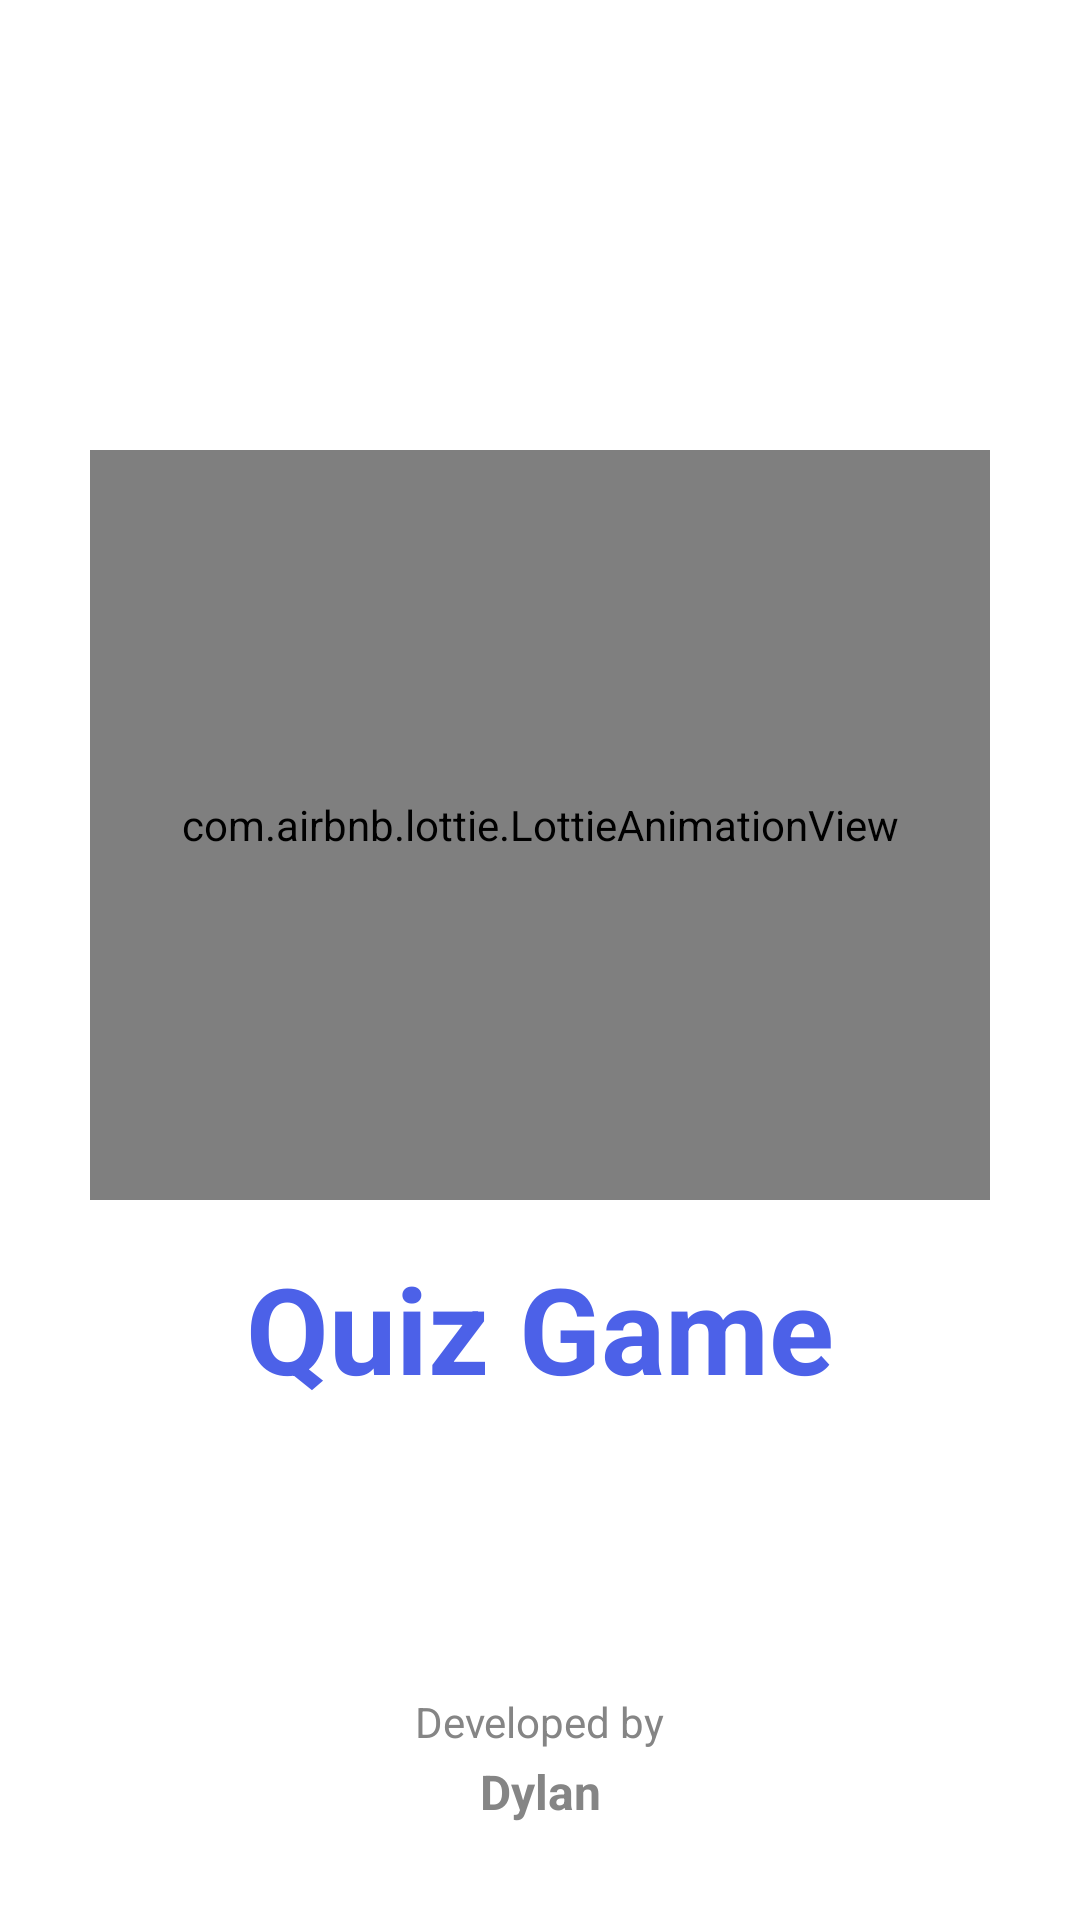

Produce the Android XML layout that renders to this screen, including the resource entries it uses.
<!-- AndroidManifest.xml: activity theme SplashTheme -->
<!-- res/layout/activity_splash.xml -->
<?xml version="1.0" encoding="utf-8"?>
<androidx.constraintlayout.widget.ConstraintLayout xmlns:android="http://schemas.android.com/apk/res/android"
    xmlns:app="http://schemas.android.com/apk/res-auto"
    xmlns:tools="http://schemas.android.com/tools"
    android:layout_width="match_parent"
    android:layout_height="match_parent"
    android:background="@color/white"
    tools:context=".SplashActivity">

    <com.airbnb.lottie.LottieAnimationView
        android:id="@+id/animationView"
        android:layout_width="300dp"
        android:layout_height="250dp"
        android:layout_marginTop="150dp"
        app:layout_constraintEnd_toEndOf="parent"
        app:layout_constraintHorizontal_bias="0.5"
        app:layout_constraintStart_toStartOf="parent"
        app:layout_constraintTop_toTopOf="parent"
        app:lottie_autoPlay="true"
        app:lottie_loop="false"
        app:lottie_rawRes="@raw/main_sticker" />

    <TextView
        android:id="@+id/textViewSplashTitle"
        android:layout_width="wrap_content"
        android:layout_height="wrap_content"
        android:layout_marginTop="16dp"
        android:text="Quiz Game"
        android:textColor="@color/purpleVariant"
        android:textSize="40sp"
        android:textStyle="bold"
        app:layout_constraintEnd_toEndOf="parent"
        app:layout_constraintHorizontal_bias="0.5"
        app:layout_constraintStart_toStartOf="parent"
        app:layout_constraintTop_toBottomOf="@+id/animationView" />

    <TextView
        android:id="@+id/textViewDevelopedBy"
        android:layout_width="wrap_content"
        android:layout_height="wrap_content"
        android:layout_marginBottom="3dp"
        android:text="Developed by"
        android:textColor="#858585"
        app:layout_constraintBottom_toTopOf="@+id/textViewDevelopedName"
        app:layout_constraintEnd_toEndOf="parent"
        app:layout_constraintStart_toStartOf="parent" />

    <TextView
        android:id="@+id/textViewDevelopedName"
        android:layout_width="wrap_content"
        android:layout_height="wrap_content"
        android:layout_marginBottom="32dp"
        android:text="Dylan"
        android:textColor="#858585"
        android:textSize="16sp"
        android:textStyle="bold"
        app:layout_constraintBottom_toBottomOf="parent"
        app:layout_constraintEnd_toEndOf="parent"
        app:layout_constraintHorizontal_bias="0.5"
        app:layout_constraintStart_toStartOf="parent" />


</androidx.constraintlayout.widget.ConstraintLayout>
<!-- resources referenced by this layout -->
<resources>
  <color name="purpleVariant">#4C61E8</color>
  <color name="white">#ffffff</color>
  <style name="SplashTheme" parent="Theme.AppCompat.DayNight.NoActionBar">
          <item name="colorPrimary">@color/purple</item>
          <item name="colorOnPrimary">@color/white</item>
          <item name="colorPrimaryContainer">@color/blue_50</item>
          <item name="colorOnPrimaryContainer">@color/blue_black_3_3</item>
  
          <item name="android:statusBarColor">@color/purpleVariant</item>
      </style>
  <color name="purple">#5E72E4</color>
  <color name="blue_50">#e3f2fd</color>
  <color name="blue_black_3_3">#072451</color>
</resources>
